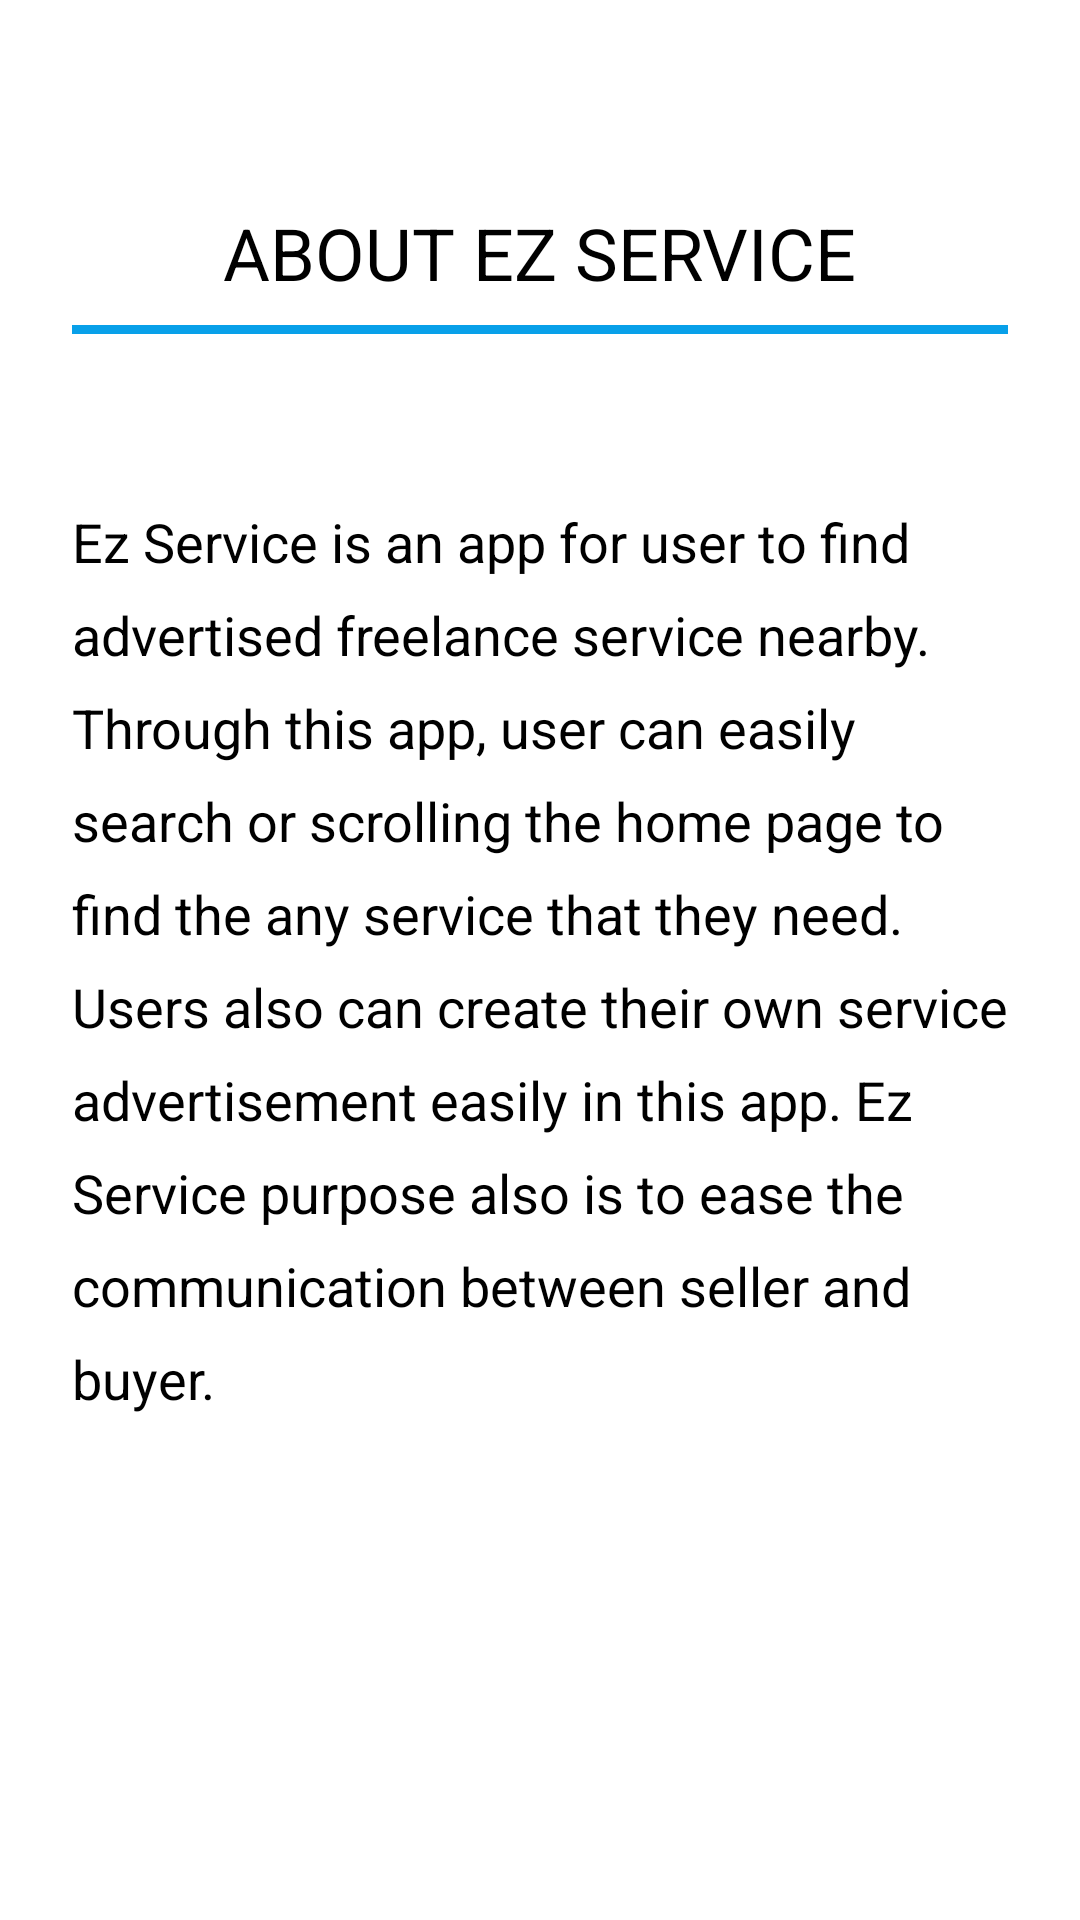

Reconstruct the res/layout file that produces this screen, plus the resources it refers to.
<!-- AndroidManifest.xml: application theme Theme.EzService -->
<!-- res/layout/fragment_slideshow.xml -->
<?xml version="1.0" encoding="utf-8"?>
<androidx.constraintlayout.widget.ConstraintLayout xmlns:android="http://schemas.android.com/apk/res/android"
    xmlns:app="http://schemas.android.com/apk/res-auto"
    xmlns:tools="http://schemas.android.com/tools"
    android:layout_width="match_parent"
    android:layout_height="match_parent"
    tools:context=".ui.slideshow.SlideshowFragment">

    <LinearLayout
        android:layout_width="0dp"
        android:layout_height="3dp"
        android:layout_marginTop="8dp"
        android:background="@color/purple_500"
        android:orientation="vertical"
        app:layout_constraintEnd_toEndOf="@+id/textView15"
        app:layout_constraintStart_toStartOf="@+id/textView15"
        app:layout_constraintTop_toBottomOf="@+id/textView"></LinearLayout>

    <TextView
        android:id="@+id/textView"
        android:layout_width="wrap_content"
        android:layout_height="wrap_content"
        android:text="ABOUT EZ SERVICE"
        android:textColor="@color/black"
        android:textSize="24sp"
        app:layout_constraintBottom_toTopOf="@+id/textView15"
        app:layout_constraintEnd_toEndOf="parent"
        app:layout_constraintStart_toStartOf="parent"
        app:layout_constraintTop_toTopOf="parent" />

    <TextView
        android:id="@+id/textView15"
        android:layout_width="0dp"
        android:layout_height="wrap_content"
        android:layout_marginStart="24dp"
        android:layout_marginEnd="24dp"
        android:lineSpacingExtra="10sp"
        android:text="Ez Service is an app for user to find advertised freelance service nearby. Through this app, user can easily search or scrolling the home page to find the any service that they need. Users also can create their own service advertisement easily in this app. Ez Service purpose also is to ease the communication between seller and buyer."
        android:textAlignment="textStart"
        android:textColor="@color/black"
        android:textSize="18sp"
        app:layout_constraintBottom_toBottomOf="parent"
        app:layout_constraintEnd_toEndOf="parent"
        app:layout_constraintStart_toStartOf="parent"
        app:layout_constraintTop_toTopOf="parent" />
</androidx.constraintlayout.widget.ConstraintLayout>
<!-- resources referenced by this layout -->
<resources>
  <color name="black">#FF000000</color>
  <color name="purple_500">#08a0e9</color>
  <style name="Theme.EzService" parent="Theme.MaterialComponents.DayNight.DarkActionBar">
          
          <item name="colorPrimary">@color/purple_500</item>
          <item name="colorPrimaryVariant">@color/purple_500</item>
          <item name="colorOnPrimary">@color/white</item>
          
          <item name="colorSecondary">@color/teal_200</item>
          <item name="colorSecondaryVariant">@color/teal_700</item>
          <item name="colorOnSecondary">@color/black</item>
          
          <item name="android:statusBarColor" tools:targetApi="l">?attr/colorPrimaryVariant</item>
          
      </style>
  <color name="white">#FFFFFFFF</color>
  <color name="teal_200">#FF03DAC5</color>
  <color name="teal_700">#FF018786</color>
</resources>
